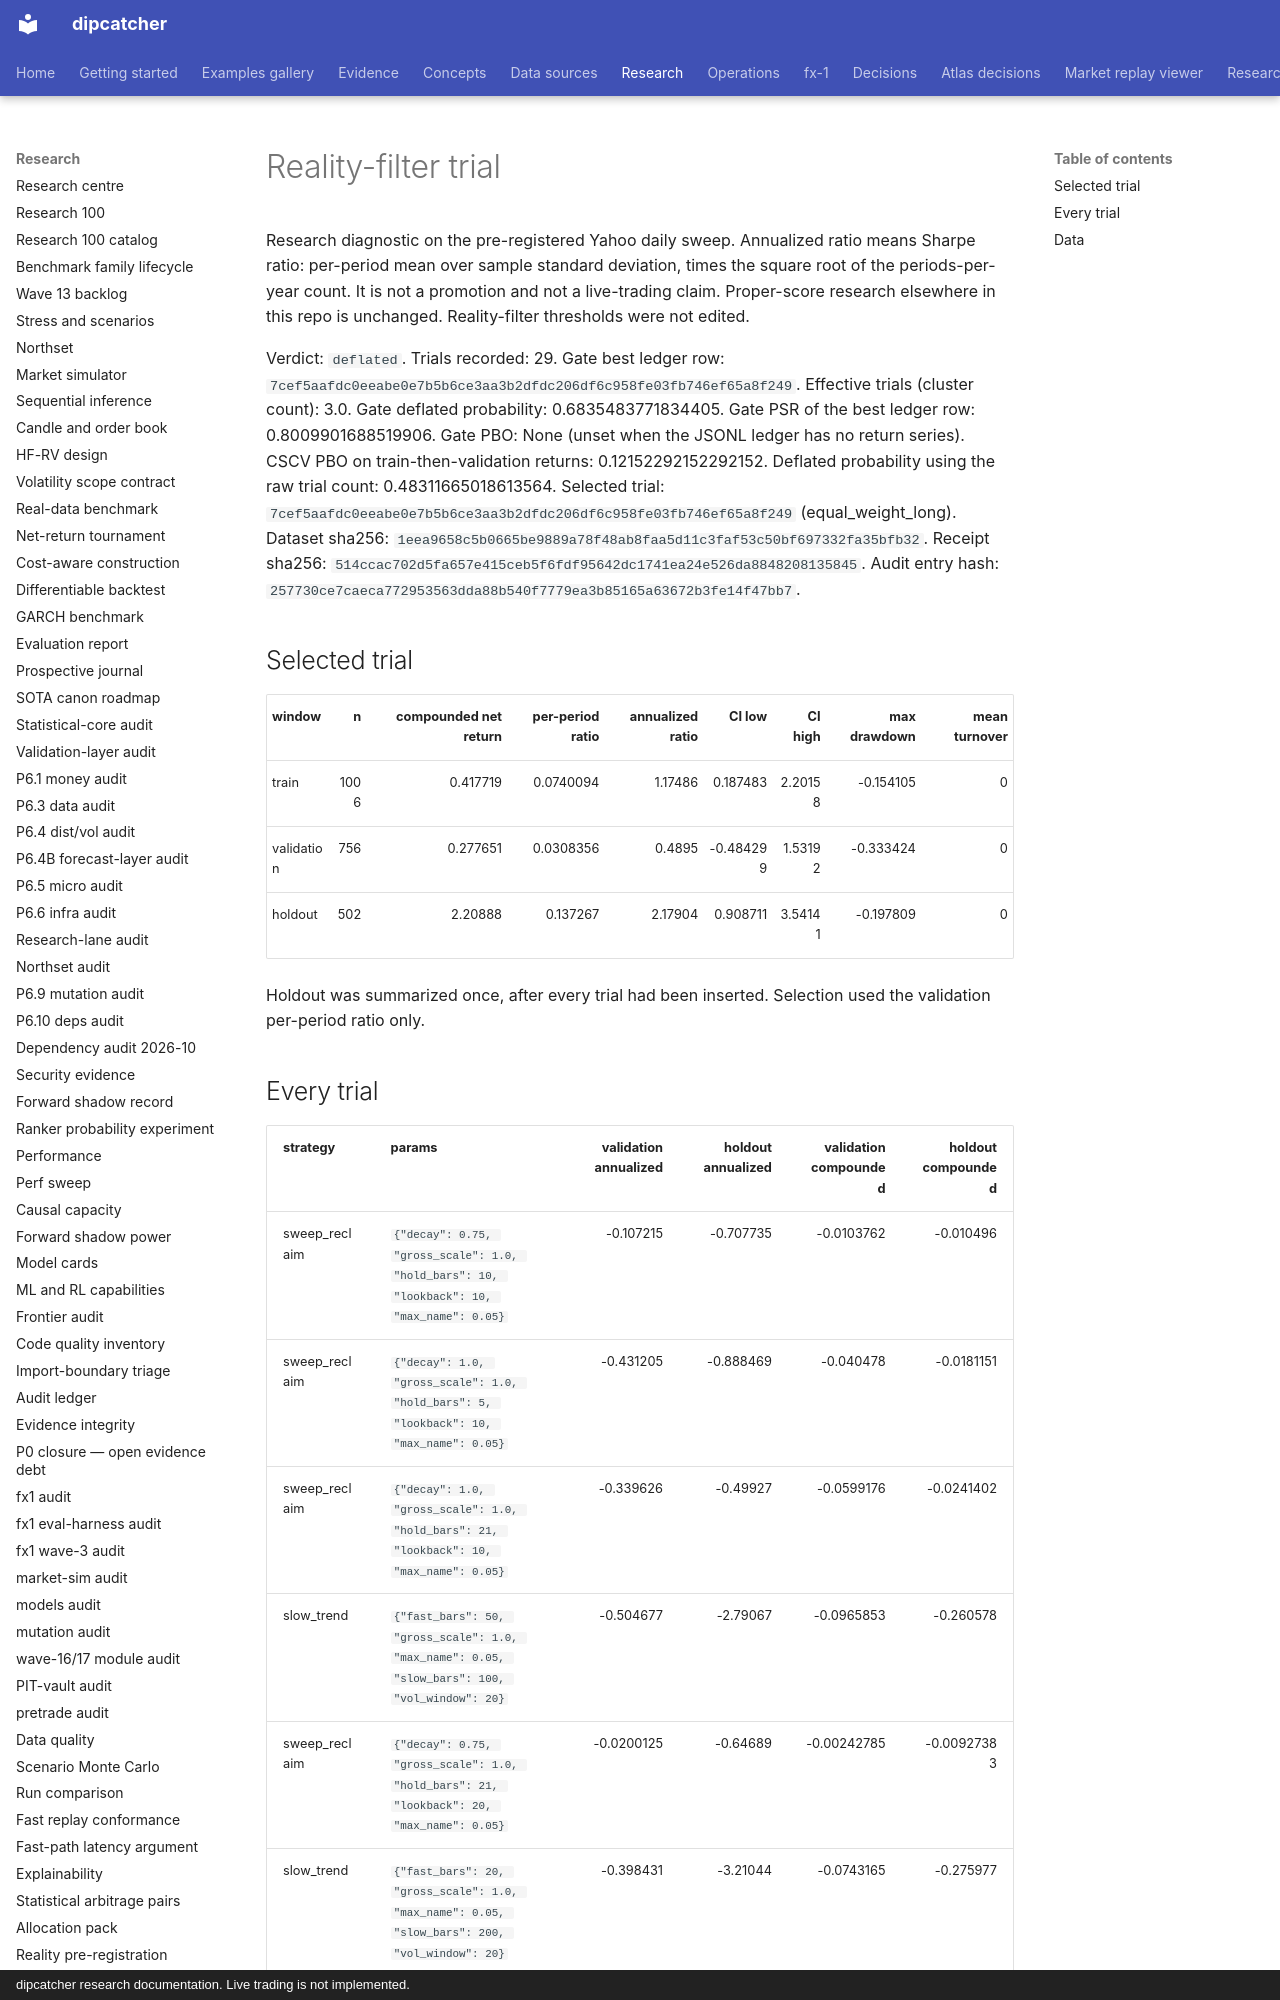

repository: artificial-hedge/dipcatcher · page: REALITY_TRIAL_2026/index.html · generator: mkdocs · copyright: dipcatcher research documentation. Live trading is not implemented.

# Reality-filter trial

Research diagnostic on the pre-registered Yahoo daily sweep.
Annualized ratio means Sharpe ratio: per-period mean over sample
standard deviation, times the square root of the periods-per-year count.
It is not a promotion and not a live-trading claim.
Proper-score research elsewhere in this repo is unchanged.
Reality-filter thresholds were not edited.

Verdict: `deflated`.
Trials recorded: 29.
Gate best ledger row: `7cef5aafdc0eeabe0e7b5b6ce3aa3b2dfdc206df6c958fe03fb746ef65a8f249`.
Effective trials (cluster count): 3.0.
Gate deflated probability: 0.6835483771834405.
Gate PSR of the best ledger row: 0.8009901688519906.
Gate PBO: None (unset when the JSONL ledger has no return series).
CSCV PBO on train-then-validation returns: 0.12152292152292152.
Deflated probability using the raw trial count: 0.48311665018613564.
Selected trial: `7cef5aafdc0eeabe0e7b5b6ce3aa3b2dfdc206df6c958fe03fb746ef65a8f249` (equal_weight_long).
Dataset sha256: `1eea9658c5b0665be9889a78f48ab8faa5d11c3faf53c50bf697332fa35bfb32`.
Receipt sha256: `514ccac702d5fa657e415ceb5f6fdf95642dc1741ea24e526da8848208135845`.
Audit entry hash: `257730ce7caeca772953563dda88b540f7779ea3b85165a63672b3fe14f47bb7`.

## Selected trial

| window | n | compounded net return | per-period ratio | annualized ratio | CI low | CI high | max drawdown | mean turnover |
|---|---:|---:|---:|---:|---:|---:|---:|---:|
| train | 1006 | 0.417719 | 0.0740094 | 1.17486 | 0.187483 | 2.20158 | -0.154105 | 0 |
| validation | 756 | 0.277651 | 0.0308356 | 0.4895 | -0.484299 | 1.53192 | -0.333424 | 0 |
| holdout | 502 | 2.20888 | 0.137267 | 2.17904 | 0.908711 | 3.54141 | -0.197809 | 0 |

Holdout was summarized once, after every trial had been inserted.
Selection used the validation per-period ratio only.
